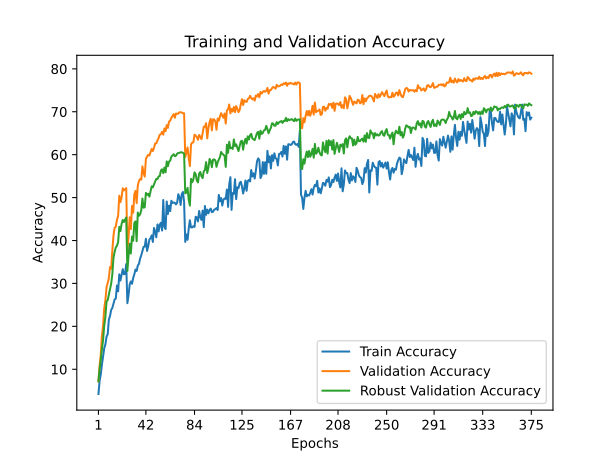

The data file committed next to this chart (first rows):
train_accuracy; train_loss; valid_accuracy; valid_loss; valid_accuracy_robust
4,2360; 4,4284; 7,2100; 4,1079; 7,1842
7,2840; 4,2801; 10,9200; 3,8244; 10,0105
8,7780; 4,2272; 13,3900; 3,6437; 12,0737
11,0840; 4,1105; 17,7500; 3,4229; 14,6421
12,9460; 4,0550; 20,1900; 3,2725; 16,7842
14,8760; 3,9765; 24,1700; 3,1043; 20,1421
15,8040; 3,9449; 26,1000; 2,9725; 22,1842
17,5940; 3,8715; 29,0700; 2,7977; 25,8421
18,1660; 3,8722; 30,0700; 2,7691; 26,1053
21,5800; 3,7461; 31,1800; 2,7309; 27,3737
22,4180; 3,6923; 33,8200; 2,5753; 28,7368
23,8160; 3,6926; 33,4200; 2,6243; 29,9316
24,2980; 3,6403; 37,7000; 2,3846; 32,1474
25,3540; 3,6006; 41,1800; 2,2392; 35,9632
26,2720; 3,5583; 42,9500; 2,1837; 37,3737
26,4860; 3,5900; 43,2200; 2,1831; 38,4000
29,5300; 3,4492; 44,8400; 2,0739; 38,7474
28,1560; 3,5190; 45,7000; 2,0435; 39,6263
32,1180; 3,3806; 50,4200; 1,8899; 43,1684
30,6600; 3,4492; 48,9400; 1,9059; 42,1947
31,9940; 3,3983; 50,0900; 1,8491; 43,8684
33,3240; 3,3139; 52,1600; 1,7795; 44,7895
32,1320; 3,3987; 51,6700; 1,8056; 44,3105
32,2100; 3,3689; 51,9200; 1,7968; 44,8737
34,5040; 3,2961; 52,2100; 1,7828; 45,3632
25,3960; 3,6166; 37,8400; 2,4052; 32,8947
27,2660; 3,5781; 40,7900; 2,2719; 36,4053
29,8080; 3,4683; 45,4100; 2,0290; 39,2632
30,4640; 3,4128; 42,6600; 2,2054; 36,9684
29,9140; 3,4784; 48,0500; 1,9465; 40,9105
31,2500; 3,4148; 46,4600; 2,0281; 39,9316
32,1160; 3,3579; 50,7600; 1,8576; 44,1158
33,2360; 3,3537; 51,5600; 1,8021; 44,4474
32,9020; 3,3825; 48,7000; 1,9539; 39,8368
34,1700; 3,3230; 52,8000; 1,7490; 46,5211
34,5600; 3,3239; 53,8500; 1,7090; 45,7579
35,7840; 3,3009; 54,3200; 1,6854; 46,0947
36,5540; 3,2040; 54,1800; 1,6975; 47,0421
37,5600; 3,1841; 57,2700; 1,5687; 49,7842
38,5240; 3,1970; 55,6600; 1,6162; 47,6474
38,5740; 3,1529; 54,8900; 1,6813; 47,7368
40,4100; 3,1030; 59,0400; 1,5171; 51,0947
37,5800; 3,2171; 59,5400; 1,4647; 50,6211
38,6640; 3,2091; 59,9600; 1,4504; 50,9000
40,2140; 3,1464; 59,8100; 1,4761; 50,2105
40,5060; 3,1065; 60,6100; 1,4398; 51,5053
41,1900; 3,0932; 61,3400; 1,3969; 52,6316
39,6600; 3,1424; 60,8500; 1,4452; 52,3895
42,9240; 3,0344; 61,6000; 1,3808; 53,0895
42,1220; 3,0963; 62,6200; 1,4184; 53,7632
40,7440; 3,1255; 62,6500; 1,3531; 54,3474
43,7440; 2,9507; 63,3600; 1,3129; 54,3211
42,1100; 3,1026; 63,8800; 1,3251; 54,9368
43,7060; 3,0443; 64,6600; 1,2655; 55,0158
44,1380; 3,0218; 64,7800; 1,2638; 56,3368
42,3180; 3,0666; 65,3300; 1,2542; 56,5895
49,4400; 2,7851; 64,6700; 1,3038; 55,7000
43,1640; 3,0379; 66,1100; 1,2320; 57,0053
42,6660; 3,0578; 65,4900; 1,2430; 55,8895
49,0820; 2,8685; 66,9000; 1,1834; 58,4368
... 315 more rows
